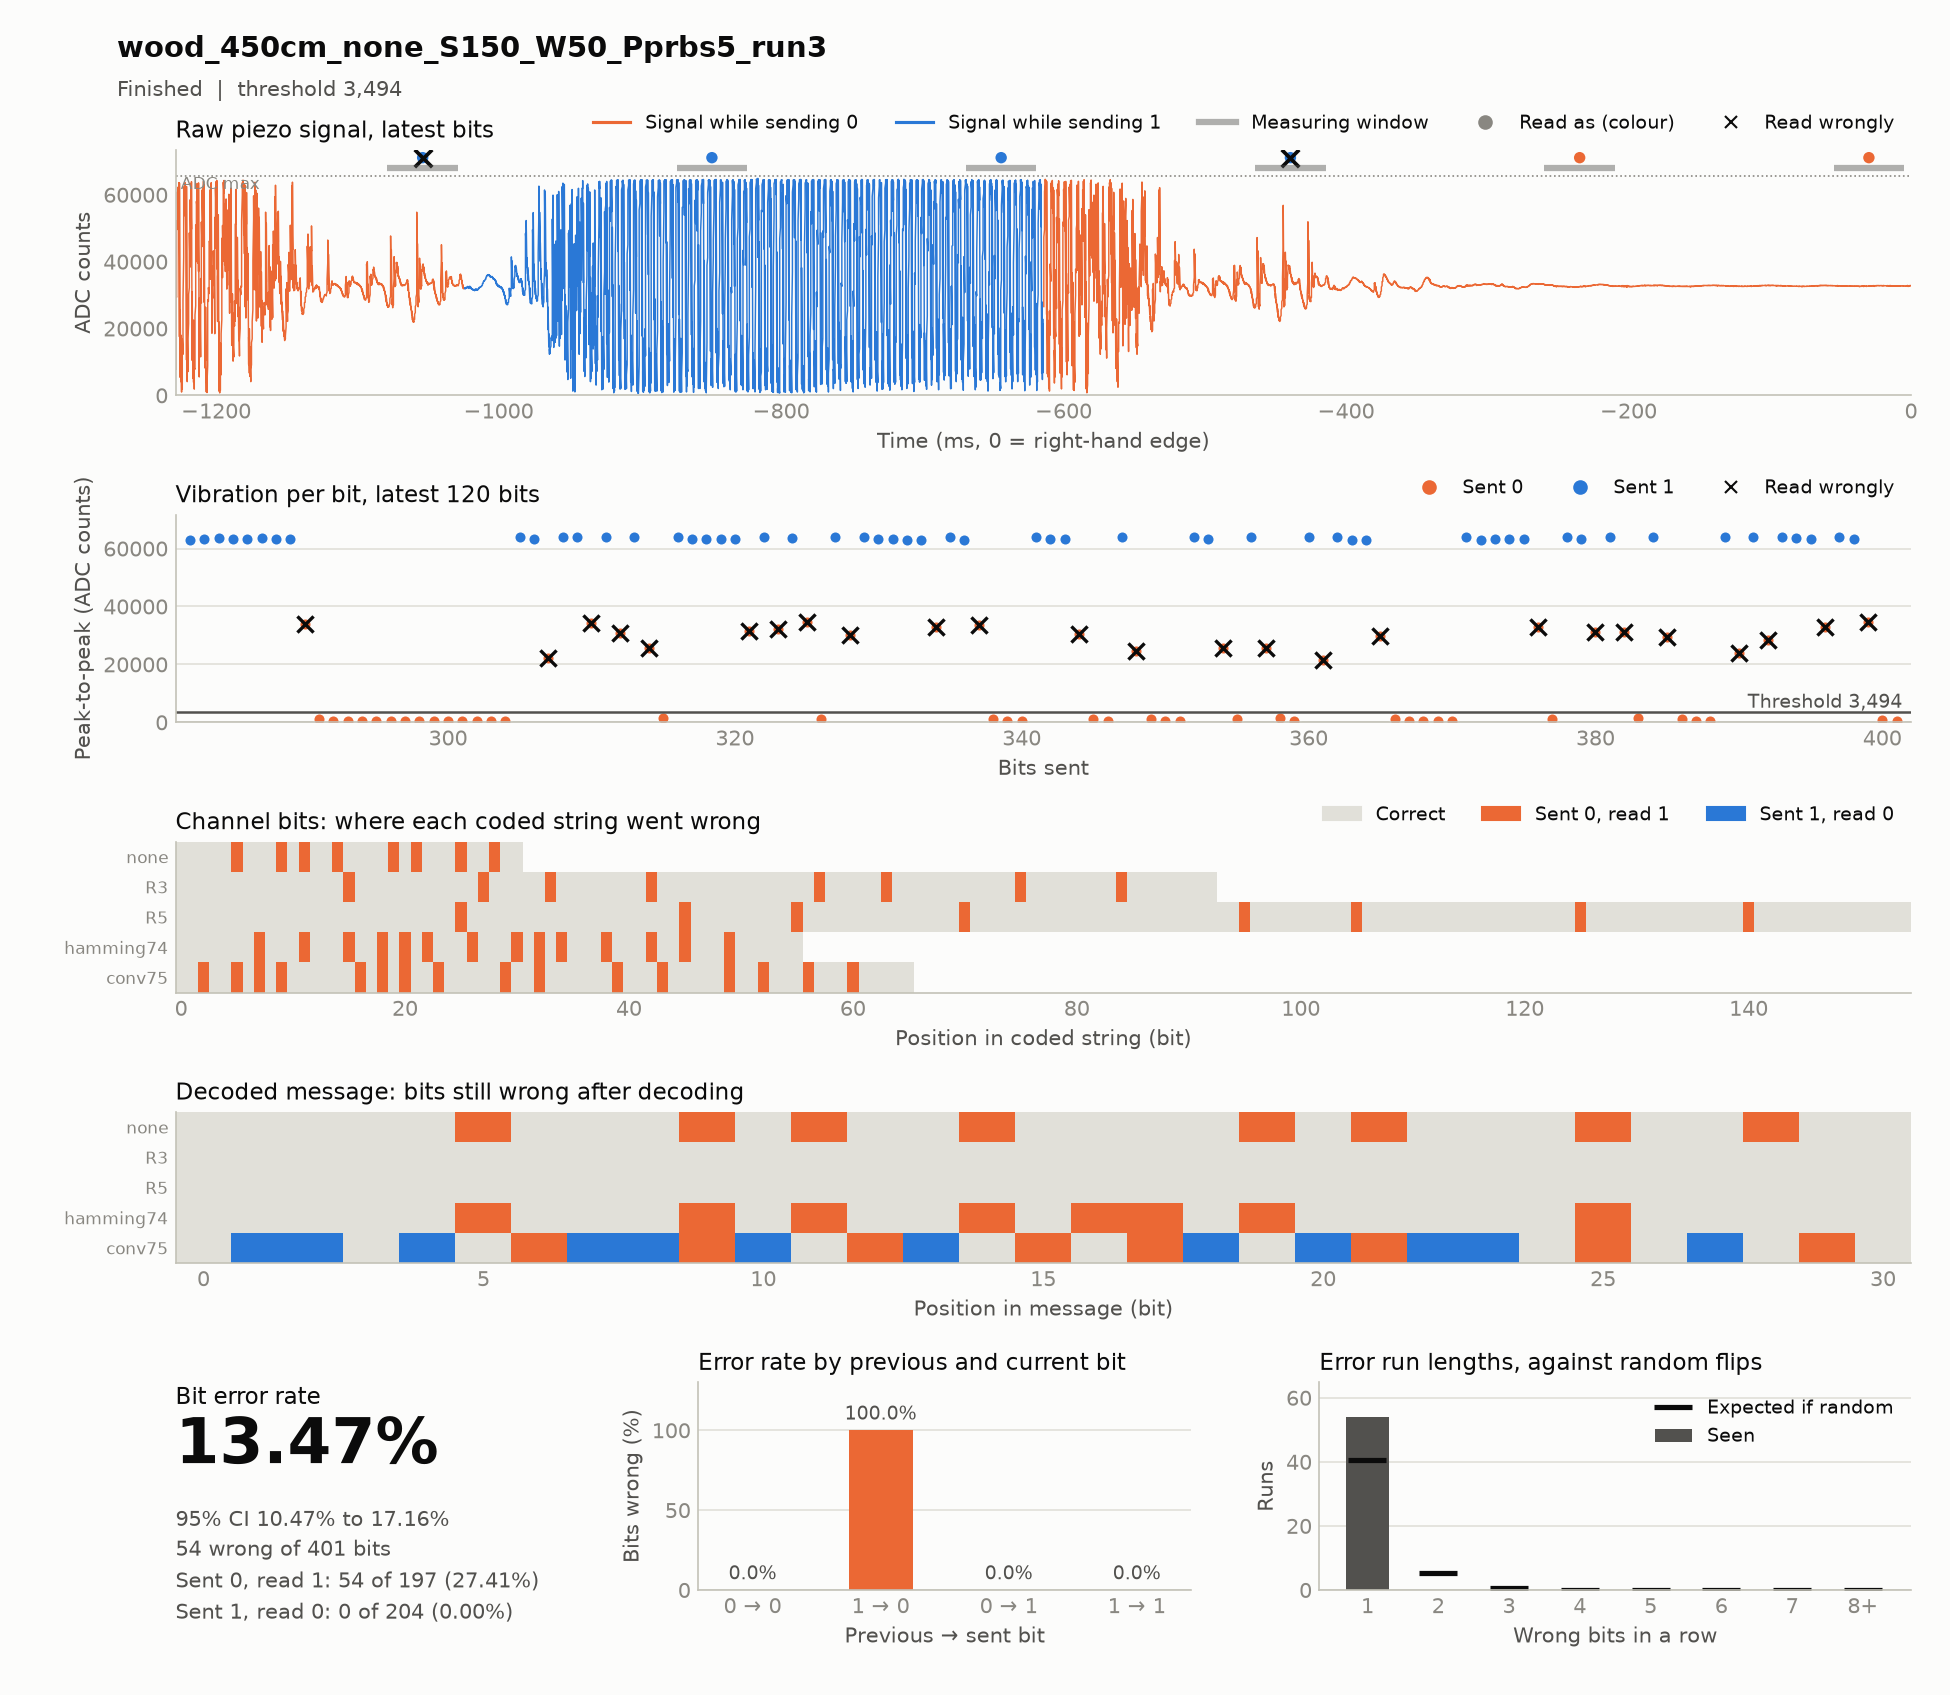

Data behind this chart, as committed beside it:
timestamp, case, source, material, distance_cm, noise, run, notes, settle_ms, window_ms, threshold, git, block, index, code, seed, sent, received, vibration, decoded, message, channel_bits, channel_errors, zero_to_one
2026-11-17T15:13:10, wood_450cm_none_S150_W50_Pprbs5_run3, hardware, wood, 450, none, 3, baseline, 150, 50, 3494, c85d45d, codes, 0, R3, prbs5, 1111111111111110000001111110001110000001…, 1111111111111111000001111111001111000001…, 63873 63868 63235 63105 63145 63025 6304…, 1111100110100100001010111011000, 1111100110100100001010111011000, 93, 8, 8
2026-11-17T15:13:22, wood_450cm_none_S150_W50_Pprbs5_run3, hardware, wood, 450, none, 3, baseline, 150, 50, 3494, c85d45d, codes, 0, hamming74, prbs5, 1111111001100110110101001100010101001100…, 1111111101110111111111101110011111101110…, 63877 62900 63447 63167 63233 63489 6348…, 1111110111110110111110111111000, 1111100110100100001010111011000, 56, 14, 14
2026-11-17T15:13:54, wood_450cm_none_S150_W50_Pprbs5_run3, hardware, wood, 450, none, 3, baseline, 150, 50, 3494, c85d45d, codes, 0, R5, prbs5, 1111111111111111111111111000000000011111…, 1111111111111111111111111100000000011111…, 63873 62835 63137 63105 63081 63069 6290…, 1111100110100100001010111011000, 1111100110100100001010111011000, 155, 8, 8
2026-11-17T15:14:07, wood_450cm_none_S150_W50_Pprbs5_run3, hardware, wood, 450, none, 3, baseline, 150, 50, 3494, c85d45d, codes, 0, conv75, prbs5, 1101101010011111010100101111101100001110…, 1111111111011111111110111111111110001111…, 63910 63177 22185 64001 63833 34177 6395…, 1001001001001001010001001110010, 1111100110100100001010111011000, 66, 16, 16
2026-11-17T15:14:13, wood_450cm_none_S150_W50_Pprbs5_run3, hardware, wood, 450, none, 3, baseline, 150, 50, 3494, c85d45d, codes, 0, none, prbs5, 1111100110100100001010111011000, 1111110111110110001111111111100, 63827 63069 63169 63233 63173 33033 1124…, 1111110111110110001111111111100, 1111100110100100001010111011000, 31, 8, 8
